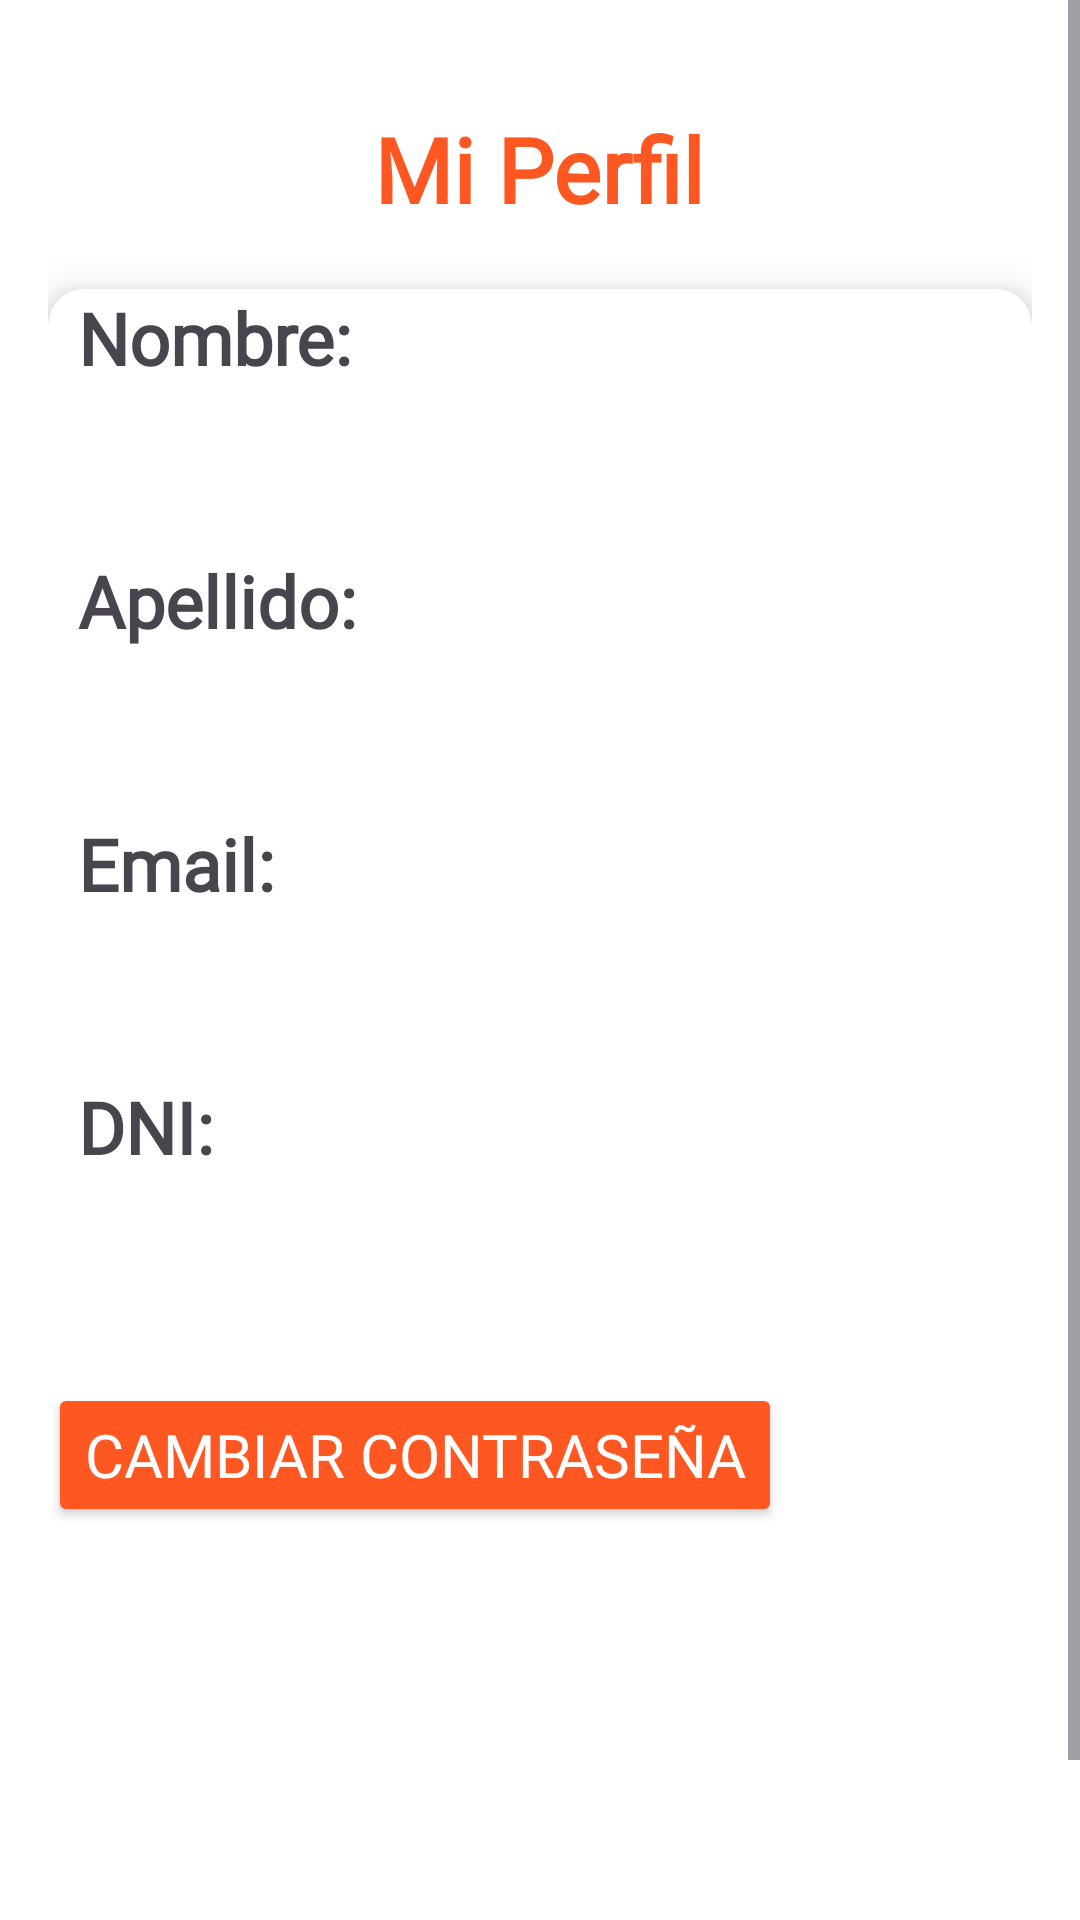

Reconstruct the res/layout file that produces this screen, plus the resources it refers to.
<!-- AndroidManifest.xml: application theme Theme.UrbanPizzaLab -->
<!-- res/layout/perfil.xml -->
<?xml version="1.0" encoding="utf-8"?>
<RelativeLayout xmlns:android="http://schemas.android.com/apk/res/android"
    xmlns:app="http://schemas.android.com/apk/res-auto"
    android:id="@+id/layoutPerfil"
    android:layout_width="match_parent"
    android:layout_height="match_parent"
    android:background="#FFFFFF">

    
    <ScrollView
        android:id="@+id/scrollPerfil"
        android:layout_width="match_parent"
        android:layout_height="match_parent"
        android:layout_above="@+id/navbarContainer">

        <LinearLayout
            android:layout_width="match_parent"
            android:layout_height="wrap_content"
            android:orientation="vertical"
            android:padding="16dp"
            android:gravity="center_horizontal">

            
            <TextView
                android:id="@+id/txtTituloPerfil"
                android:layout_width="wrap_content"
                android:layout_height="wrap_content"
                android:fontFamily="@font/adlam_display"
                android:text="Mi Perfil"
                android:textColor="#FF5722"
                android:textSize="30sp"
                android:textStyle="bold"
                android:layout_marginTop="20dp" />

            
            <androidx.cardview.widget.CardView
                android:layout_width="match_parent"
                android:layout_height="wrap_content"
                android:layout_marginTop="20dp"
                android:padding="24dp"
                app:cardCornerRadius="12dp"
                app:cardElevation="8dp">

                <LinearLayout
                    android:layout_width="match_parent"
                    android:layout_height="wrap_content"
                    android:orientation="vertical">

                    
                    <TextView
                        android:layout_width="wrap_content"
                        android:layout_height="wrap_content"
                        android:fontFamily="@font/adlam_display"
                        android:text="Nombre:"
                        android:textSize="24sp"
                        android:textStyle="bold"
                        android:paddingLeft="10dp" />

                    <EditText
                        android:id="@+id/etNombre"
                        android:layout_width="match_parent"
                        android:layout_height="wrap_content"
                        android:background="@null"
                        android:focusable="false"
                        android:clickable="false"
                        android:textSize="22sp"
                        android:fontFamily="@font/adlam_display"
                        android:padding="5dp" />

                    
                    <TextView
                        android:layout_width="wrap_content"
                        android:layout_height="wrap_content"
                        android:layout_marginTop="16dp"
                        android:fontFamily="@font/adlam_display"
                        android:paddingLeft="10dp"
                        android:text="Apellido:"
                        android:textSize="24sp"
                        android:textStyle="bold" />

                    <EditText
                        android:id="@+id/etApellido"
                        android:layout_width="match_parent"
                        android:layout_height="wrap_content"
                        android:background="@null"
                        android:focusable="false"
                        android:clickable="false"
                        android:textSize="22sp"
                        android:fontFamily="@font/adlam_display"
                        android:padding="5dp" />

                    
                    <TextView
                        android:layout_width="wrap_content"
                        android:layout_height="wrap_content"
                        android:layout_marginTop="16dp"
                        android:fontFamily="@font/adlam_display"
                        android:paddingLeft="10dp"
                        android:text="Email:"
                        android:textSize="24sp"
                        android:textStyle="bold" />

                    <EditText
                        android:id="@+id/etEmail"
                        android:layout_width="match_parent"
                        android:layout_height="wrap_content"
                        android:background="@null"
                        android:focusable="false"
                        android:clickable="false"
                        android:textSize="22sp"
                        android:fontFamily="@font/adlam_display"
                        android:padding="5dp" />

                    
                    <TextView
                        android:layout_width="wrap_content"
                        android:layout_height="wrap_content"
                        android:layout_marginTop="16dp"
                        android:fontFamily="@font/adlam_display"
                        android:paddingLeft="10dp"
                        android:text="DNI:"
                        android:textSize="24sp"
                        android:textStyle="bold" />

                    <EditText
                        android:id="@+id/etDNI"
                        android:layout_width="match_parent"
                        android:layout_height="wrap_content"
                        android:background="@null"
                        android:focusable="false"
                        android:clickable="false"
                        android:textSize="22sp"
                        android:fontFamily="@font/adlam_display"
                        android:padding="5dp" />

                    
                    <Button
                        android:id="@+id/btnCambiarContrasenia"
                        android:layout_width="wrap_content"
                        android:layout_height="wrap_content"
                        android:layout_marginTop="30dp"
                        android:layout_marginBottom="30dp"
                        android:backgroundTint="#FF5722"
                        android:text="Cambiar Contraseña"
                        android:textColor="#FFFFFF"
                        android:textSize="20sp"
                        android:fontFamily="@font/adlam_display" />

                    
                    <ImageView
                        android:id="@+id/imgDecorativa"
                        android:layout_width="131dp"
                        android:layout_height="143dp"
                        android:layout_gravity="center"
                        android:src="@drawable/logo_gozu"
                        android:scaleType="centerCrop"
                        android:contentDescription="Imagen decorativa" />
                </LinearLayout>
            </androidx.cardview.widget.CardView>
        </LinearLayout>
    </ScrollView>

    
    <FrameLayout
        android:id="@+id/navbarContainer"
        android:layout_width="match_parent"
        android:layout_height="wrap_content"
        android:layout_alignParentBottom="true" />
</RelativeLayout>
<!-- resources referenced by this layout -->
<resources>
  <style name="Theme.UrbanPizzaLab" parent="Base.Theme.UrbanPizzaLab" />
  <style name="Base.Theme.UrbanPizzaLab" parent="Theme.Material3.DayNight.NoActionBar">
          
          
      </style>
</resources>
